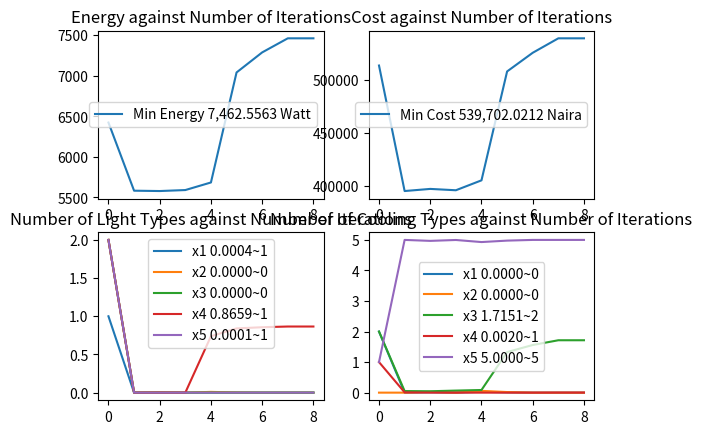

This figure's Python source:
from math import ceil

import numpy as np
from scipy.optimize import minimize
from matplotlib import pyplot as plt

'''
R - Wall Resistance
A_wall - Area of Wall
CLTD_wall - Cooling Load Temperature difference
max_outdoor_temp - Maximum Outdoor Temperature
daily_range_temp - Daily Range Temp
inside_temp - Inside Temperature
U_window - Overall Heat transmission Co-efficient
A_window - Area of Window
CLTD_window - Cooling Load Temperature Difference of Window
SC - Shading Co-efficient
SCL - Solar Cooling Load Factor
N - Number of People
sensible_heat_gain - Sensible Heat Gain
latent_heat_gain - Latent Heat Gain
CLF_people - Cooling Load Factor for People
CLF_light - Cooling Load Factor For Light
'''

R = 1.554
A_wall = 18
CLTD_wall = 9
max_outdoor_temp = 31
daily_range_temp = 9
inside_temp = 25.5
U_window = 7
A_window = 10
CLTD_window = 2.1
SC = 1
SCL = 211
N = 50
sensible_heat_gain = 70
latent_heat_gain = 45
CLF_people = 0.85
CLF_light = 0.93

# define constants
max_guess = 3
area_of_room, foot_candles = 81, 50

# the lighting options
light_cost = [100, 500, 300, 350, 300]
light_power_rating = [60, 60, 60, 60, 60]
luminous_efficacy = [15, 20, 60, 90, 87]
lighting_use_factor = [1, 1, 1, 1, 1]
lighting_balast_factor = [0.8, 1.2, 0.95, 0.87, 1.0]

# the cooling options
cooling_power_rating = [1, 2, 1.5, 1.5, 1.5]
cooling_power_rating = [value*735.499 for value in cooling_power_rating]
cooling_cost = [82_000, 188_000, 87_000, 95_000, 78_000]

number_of_light_types = len(light_cost)
number_of_cooling_options = len(cooling_power_rating)
total_number_of_options = number_of_cooling_options + number_of_light_types

assert len(light_cost) == number_of_light_types
assert len(light_power_rating) == number_of_light_types
assert len(luminous_efficacy) == number_of_light_types
assert len(lighting_use_factor) == number_of_light_types
assert len(lighting_balast_factor) == number_of_light_types

def callback(x):
    solutions.append(x)

def getCoolingLoad(x):
    # cooling load for wall
    U_wall = R ** -1
    T_m = 0.5 * (max_outdoor_temp - daily_range_temp)
    CLTD_c = CLTD_wall + (25 - inside_temp) + (T_m - 29.4)
    Q_wall = U_wall * A_wall * CLTD_c

    # cooling load for window
    Q_window = U_window * A_window * CLTD_window

    #cooling load for solar heat through class
    Q_shtg = A_window * SC * SCL
 
    #cooling load for people
    Q_sensible = N * sensible_heat_gain * CLF_people
    Q_latent = N * latent_heat_gain

    # cooling load for light
    Q_lighting = sum([x[i] * light_power_rating[i] * lighting_use_factor[i] * lighting_balast_factor[i] for i in range(number_of_light_types)]) * CLF_light

    # total cooling load
    total_cooling_energy = Q_wall + Q_window + Q_shtg + Q_sensible + Q_latent + Q_lighting
    return total_cooling_energy

def calcObjective(x):
    # total lighting values
    total_light_energy = sum([x[i] * light_power_rating[i] for i in range(number_of_light_types)])
    total_light_cost = sum([x[i] * light_cost[i] for i in range(number_of_light_types)])

    # total cooling values    
    total_cooling_energy = sum([x[i] * cooling_power_rating[i-number_of_light_types] for i in range(number_of_light_types, total_number_of_options)])
    total_cooling_cost = sum([x[i] * cooling_cost[i-number_of_light_types] for i in range(number_of_light_types, total_number_of_options)])

    # total energy and cost
    total_energy = total_light_energy + total_cooling_energy
    total_cost = total_light_cost + total_cooling_cost
    
    return total_energy, total_cost

def objective(x):
    return sum(calcObjective(x))

def lightingConstraint(x):
    lum_eff = sum([x[i] * luminous_efficacy[i] for i in range(number_of_light_types)])
    pow_rate = sum([x[i] * light_power_rating[i] for i in range(number_of_light_types)])

    denom = (lum_eff * pow_rate)

    nl = np.inf if denom == 0 else (area_of_room * foot_candles) / denom
    return nl - 1

def coolingConstraint(x):
    total_cooling_load = getCoolingLoad(x)
    total_power = sum([x[i] * cooling_power_rating[i-number_of_light_types] for i in range(number_of_light_types, total_number_of_options)])

    nl = np.inf if total_power == 0 else total_cooling_load / total_power
    return nl - 1


# initial guesses
x0 = np.random.randint(max_guess, size=total_number_of_options)
# x0 = np.full(total_number_of_options, max_guess)

# solutions
solutions = [x0]

# show initial objective
print('Initial SSE Objective: ' + str(objective(x0)))

# the bounds
b = (0, 5)
bnds = tuple(b for _ in range(total_number_of_options))

# define constriants
cons = ([{'type': 'eq', 'fun': lightingConstraint}, {'type': 'eq', 'fun': coolingConstraint}])

# run solver
solution = minimize(objective, x0, method='SLSQP', bounds=bnds, constraints=cons, callback=callback)
x = solution.x

# show final objective
print('Final SSE Objective: ' + str(objective(x)), end='\n\n')

# print solution
print('Solution\n===============')
text = 'Lighting Type'
offset = 1
for i in range(total_number_of_options):
    if i == number_of_light_types:
        text = 'Cooling Type'
        offset -= number_of_light_types

    print('{:>15s} {} = {:.4f}'.format(text, i+offset, x[i]))

solutions = np.array(solutions)
energy, cost = np.array([calcObjective(x) for x in solutions]).T

plt.subplot(221)
plt.plot(energy)
plt.title('Energy against Number of Iterations')
plt.legend(['Min Energy {:,.4f} Watt'.format(energy[-1])])


plt.subplot(222)
plt.plot(cost)
plt.title('Cost against Number of Iterations')
plt.legend(['Min Cost {:,.4f} Naira'.format(cost[-1])])

light = solutions[:, 0:number_of_light_types]
plt.subplot(223)
plt.plot(light)
plt.title('Number of Light Types against Number of Iterations')
plt.legend(['x{} {:.4f}~{}'.format(i+1, x[i], ceil(x[i])) for i in range(light.shape[1])])

cooling = solutions[:, number_of_light_types:total_number_of_options]
plt.subplot(224)
plt.plot(cooling)
plt.title('Number of Cooling Types against Number of Iterations')
plt.legend(['x{} {:.4f}~{}'.format(i+1, x[number_of_light_types + i], ceil(x[number_of_light_types + i])) for i in range(cooling.shape[1])])

plt.show()
